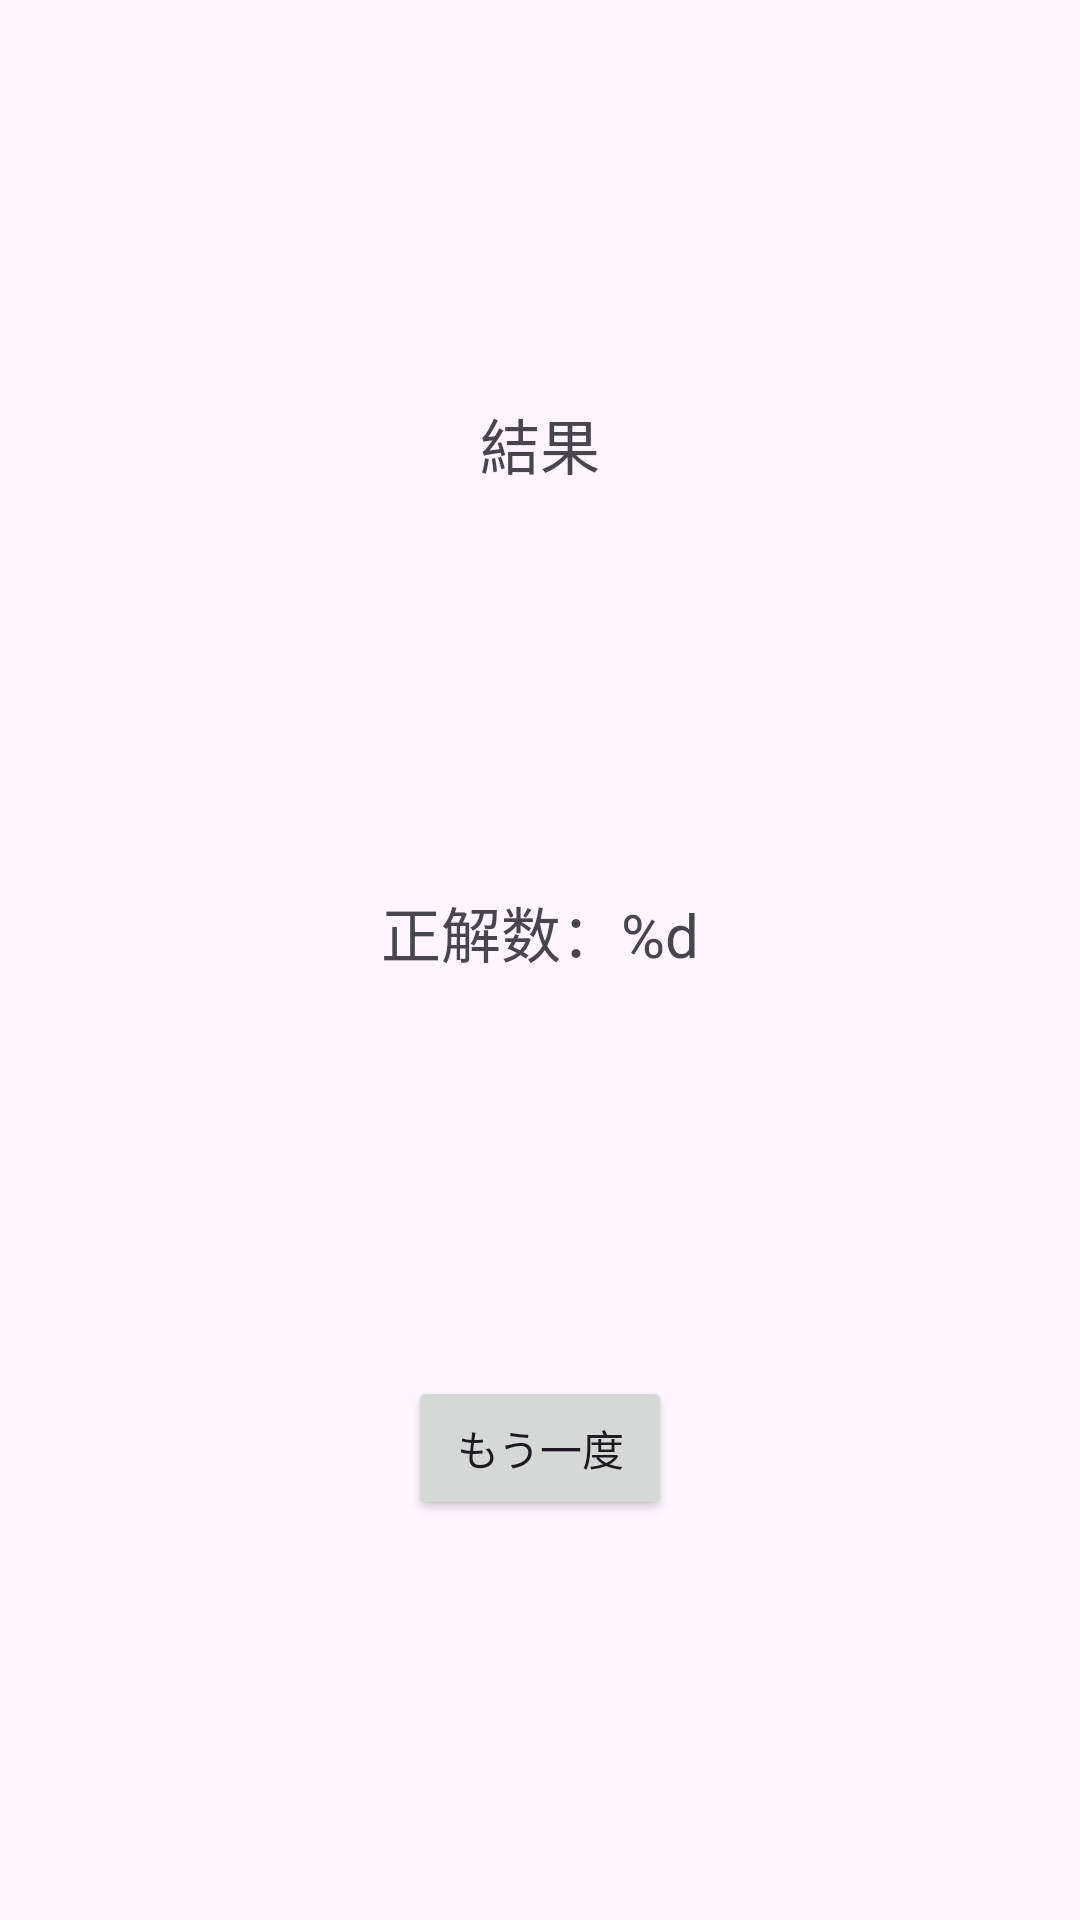

Here is an Android app screen rendered from its layout file. Give the layout XML and the strings, colors and styles it references.
<!-- AndroidManifest.xml: application theme Theme.Ih13b_kadai04_05 -->
<!-- res/layout/activity_result.xml -->
<?xml version="1.0" encoding="utf-8"?>
<androidx.constraintlayout.widget.ConstraintLayout xmlns:android="http://schemas.android.com/apk/res/android"
    xmlns:app="http://schemas.android.com/apk/res-auto"
    xmlns:tools="http://schemas.android.com/tools"
    android:id="@+id/main"
    android:layout_width="match_parent"
    android:layout_height="match_parent"
    tools:context=".ResultActivity">

    <TextView
        android:id="@+id/resultTitle"
        android:layout_width="wrap_content"
        android:layout_height="wrap_content"
        android:text="@string/result_title"
        android:textSize="20sp"
        app:layout_constraintStart_toStartOf="parent"
        app:layout_constraintEnd_toEndOf="parent"
        app:layout_constraintTop_toTopOf="parent"
        app:layout_constraintBottom_toTopOf="@+id/resultLabel"/>

    <TextView
        android:id="@+id/resultLabel"
        android:layout_width="wrap_content"
        android:layout_height="wrap_content"
        android:text="@string/result_score"
        android:textSize="20sp"
        app:layout_constraintStart_toStartOf="parent"
        app:layout_constraintEnd_toEndOf="parent"
        app:layout_constraintTop_toBottomOf="@+id/resultTitle"
        app:layout_constraintBottom_toTopOf="@+id/tryAgainBtn"/>

    <Button
        android:id="@+id/tryAgainBtn"
        android:layout_width="wrap_content"
        android:layout_height="wrap_content"
        android:text="@string/btn_try_again"
        app:layout_constraintStart_toStartOf="parent"
        app:layout_constraintEnd_toEndOf="parent"
        app:layout_constraintBottom_toBottomOf="parent"
        app:layout_constraintTop_toBottomOf="@+id/resultLabel"/>

</androidx.constraintlayout.widget.ConstraintLayout>
<!-- resources referenced by this layout -->
<resources>
  <string name="btn_try_again">もう一度</string>
  <string name="result_score">正解数：%d</string>
  <string name="result_title">結果</string>
  <style name="Theme.Ih13b_kadai04_05" parent="Base.Theme.Ih13b_kadai04_05" />
  <style name="Base.Theme.Ih13b_kadai04_05" parent="Theme.Material3.DayNight.NoActionBar">
          
          
      </style>
</resources>
